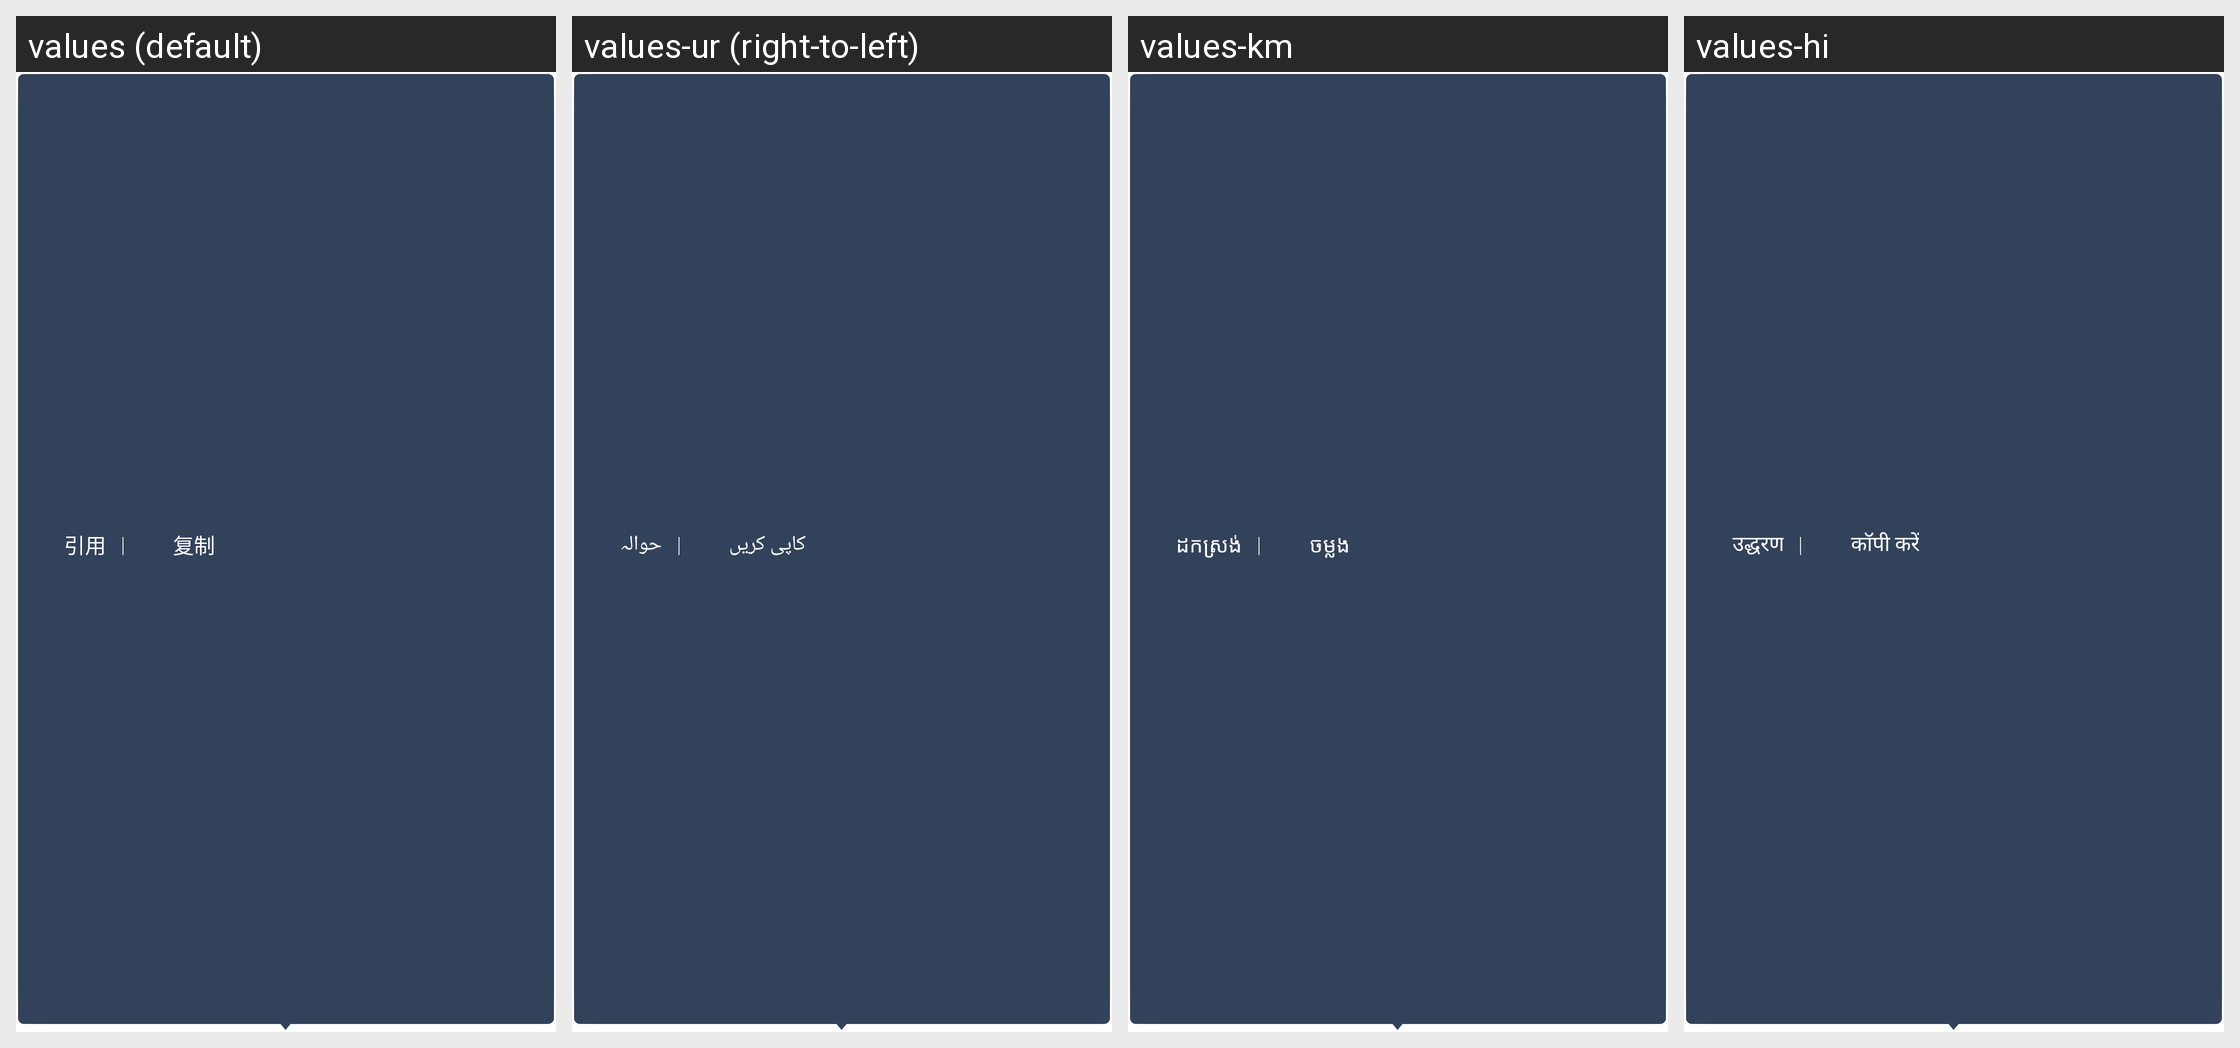

This grid shows one Android layout under several languages. Give, for every string resource on the screen, its name, the default text and each shown locale's text.
Android screen res/layout/sobot_pop_chat_room_long_press.xml rendered under 4 locales, left to right: values (default), values-ur (right-to-left), values-km, values-hi. Device: Nexus 5 (rendered at 1080×1920; each locale shown at half size, 540×960, under a caption strip naming it); theme Theme.MaterialComponents.DayNight.NoActionBar.
Other locales in the repository, not shown: values-ar, values-de, values-en, values-es, values-fa, values-fr, values-id, values-in, values-it, values-ja, values-ko, values-ms, values-nl, values-pl, values-pt, values-ru, values-th, values-tr, values-vi, values-zh.
Strings drawn on this screen, with the default value and each locale's value (text and hints the layout hard-codes, and strings that could not be matched under every locale, appear in the picture but are not listed):

sobot_str_appoint
  values: 引用
  values-ur: حوالہ
  values-km: ដកស្រង់
  values-hi: उद्धरण

sobot_ctrl_copy
  values: 复制
  values-ur: کاپی کریں
  values-km: ចម្លង
  values-hi: कॉपी करें
